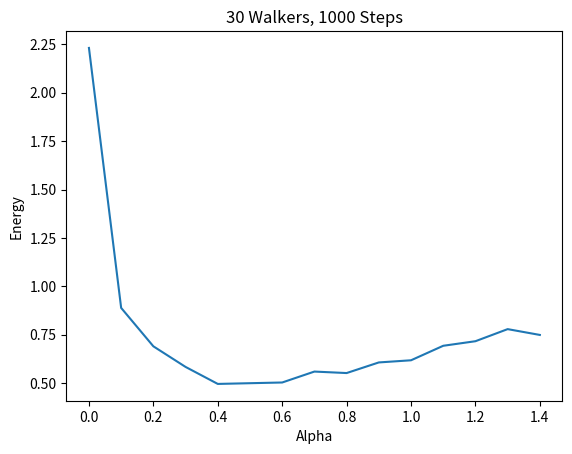

Source code (Python):
import numpy as np 
import random
from matplotlib import pyplot as plt

def initializeWalkers(N,x):
    for i in range(N):
        x[i]=random.random()-0.5
    return x

def prob(xTrail,x,alpha):
    return np.exp(-2*alpha*(xTrail**2-x**2))

def eLocal(x,alpha):
    return alpha+(0.5-2*alpha**2)*(x**2)

def harmonic():
    N=30
    x=np.zeros(N)
    delta=0.1
    alpha=alphaMin=0
    alphaMax=1.5
    alphaStep=0.1
    yaxis=np.zeros(int((alphaMax-alphaMin)/alphaStep))
    xaxis=np.arange(alphaMin,alphaMax, alphaStep)
    MCSteps=1000
    thermSteps=200
  
    for k in range(int((alphaMax-alphaMin)/alphaStep)):
        x=initializeWalkers(N,x)
        energySum=0
        energySqdSum=0
        for j in range(MCSteps+thermSteps):
            for i in range(N):
                n=int(random.random()*N)
                xTrail=np.random.normal(x[n],delta)
                if prob(xTrail,x[n],alpha)>random.random():
                    x[n]=xTrail
                if j>=thermSteps:
                    energySum+=eLocal(x[n],alpha)
                    energySqdSum+=eLocal(x[n],alpha)**2

        eAve=energySum/N/MCSteps
        eVar=energySqdSum/N/MCSteps-eAve**2
        err=np.sqrt(eVar)/np.sqrt(N*MCSteps)
        yaxis[k]=eAve
        alpha+=alphaStep

    plt.plot(xaxis,yaxis)
    plt.title("30 Walkers, 1000 Steps")
    plt.xlabel("Alpha")
    plt.ylabel("Energy")
    plt.show()


harmonic()



    

